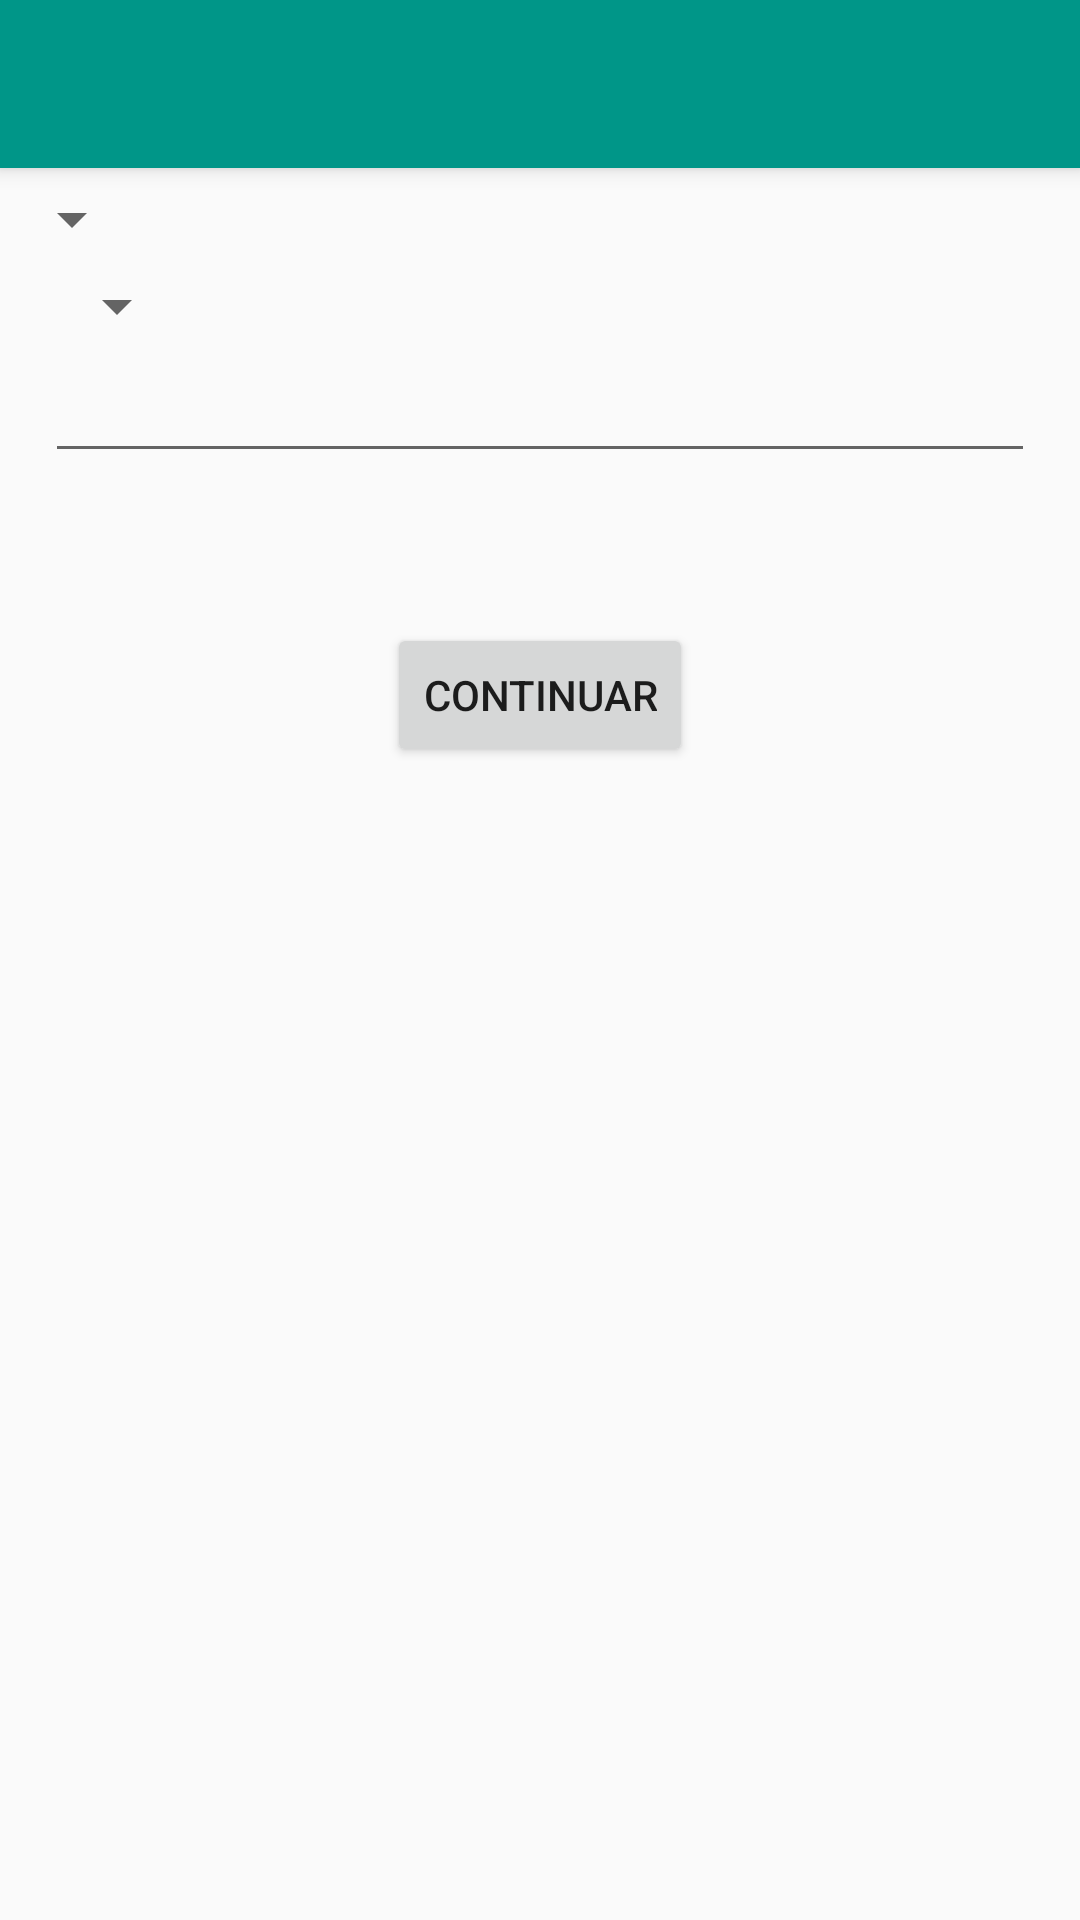

Android layout source for this screen:
<!-- AndroidManifest.xml: activity theme AppTheme -->
<!-- res/layout/activity_add_cifra_write.xml -->
<LinearLayout xmlns:android="http://schemas.android.com/apk/res/android"
    android:layout_width="match_parent"
    android:layout_height="match_parent"
    android:orientation="vertical">

    <include
        android:id="@+id/toolbar"
        layout="@layout/toolbar" />

    <Spinner
        android:id="@+id/addCifraNumberOfChrods"
        android:layout_width="wrap_content"
        android:layout_height="wrap_content"
        android:layout_marginTop="5dp"
        android:drawSelectorOnTop="true" />

    <LinearLayout
        android:layout_width="match_parent"
        android:layout_height="wrap_content"
        android:layout_marginEnd="15dp"
        android:layout_marginLeft="15dp"
        android:layout_marginRight="15dp"
        android:layout_marginStart="15dp"
        android:orientation="vertical">

        <RelativeLayout
            android:id="@+id/addCifraOneChordLayout"
            android:layout_width="match_parent"
            android:layout_height="match_parent">

            <Spinner
                android:id="@+id/addCifraOneChordSpinner"
                android:layout_width="wrap_content"
                android:layout_height="wrap_content"
                android:layout_marginTop="5dp"
                android:drawSelectorOnTop="true" />

        </RelativeLayout>

        <RelativeLayout
            android:id="@+id/addCifraTwoChordLayout"
            android:layout_width="match_parent"
            android:layout_height="match_parent"
            android:visibility="gone">

            <Spinner
                android:id="@+id/addCifraTwoChordSpinner1"
                android:layout_width="wrap_content"
                android:layout_height="wrap_content"
                android:layout_marginTop="5dp"
                android:drawSelectorOnTop="true" />

            <Spinner
                android:id="@+id/addCifraTwoChordSpinner2"
                android:layout_width="wrap_content"
                android:layout_height="wrap_content"
                android:layout_marginTop="5dp"
                android:layout_toEndOf="@+id/addCifraTwoChordSpinner1"
                android:layout_toRightOf="@+id/addCifraTwoChordSpinner1"
                android:drawSelectorOnTop="true" />

        </RelativeLayout>

        <RelativeLayout
            android:id="@+id/addCifraFourChordLayout"
            android:layout_width="match_parent"
            android:layout_height="match_parent"
            android:visibility="gone">

            <Spinner
                android:id="@+id/addCifraFourChordSpinner1"
                android:layout_width="wrap_content"
                android:layout_height="wrap_content"
                android:layout_marginTop="5dp"
                android:drawSelectorOnTop="true" />

            <Spinner
                android:id="@+id/addCifraFourChordSpinner2"
                android:layout_width="wrap_content"
                android:layout_height="wrap_content"
                android:layout_marginTop="5dp"
                android:layout_toEndOf="@+id/addCifraFourChordSpinner1"
                android:layout_toRightOf="@+id/addCifraFourChordSpinner1"
                android:drawSelectorOnTop="true" />

            <Spinner
                android:id="@+id/addCifraFourChordSpinner3"
                android:layout_width="wrap_content"
                android:layout_height="wrap_content"
                android:layout_marginTop="5dp"
                android:layout_toEndOf="@+id/addCifraFourChordSpinner2"
                android:layout_toRightOf="@+id/addCifraFourChordSpinner2"
                android:drawSelectorOnTop="true" />

            <Spinner
                android:id="@+id/addCifraFourChordSpinner4"
                android:layout_width="wrap_content"
                android:layout_height="wrap_content"
                android:layout_marginTop="5dp"
                android:layout_toEndOf="@+id/addCifraFourChordSpinner3"
                android:layout_toRightOf="@+id/addCifraFourChordSpinner3"
                android:drawSelectorOnTop="true" />

        </RelativeLayout>

        <RelativeLayout
            android:id="@+id/addCifraEightChordLayout"
            android:layout_width="match_parent"
            android:layout_height="match_parent"
            android:visibility="gone">

            <Spinner
                android:id="@+id/addCifraEightChordSpinner1"
                android:layout_width="wrap_content"
                android:layout_height="wrap_content"
                android:layout_marginTop="5dp"
                android:drawSelectorOnTop="true" />

            <Spinner
                android:id="@+id/addCifraEightChordSpinner2"
                android:layout_width="wrap_content"
                android:layout_height="wrap_content"
                android:layout_marginTop="5dp"
                android:layout_toEndOf="@+id/addCifraEightChordSpinner1"
                android:layout_toRightOf="@+id/addCifraEightChordSpinner1"
                android:drawSelectorOnTop="true" />

            <Spinner
                android:id="@+id/addCifraEightChordSpinner3"
                android:layout_width="wrap_content"
                android:layout_height="wrap_content"
                android:layout_marginTop="5dp"
                android:layout_toEndOf="@+id/addCifraEightChordSpinner2"
                android:layout_toRightOf="@+id/addCifraEightChordSpinner2"
                android:drawSelectorOnTop="true" />

            <Spinner
                android:id="@+id/addCifraEightChordSpinner4"
                android:layout_width="wrap_content"
                android:layout_height="wrap_content"
                android:layout_marginTop="5dp"
                android:layout_toEndOf="@+id/addCifraEightChordSpinner3"
                android:layout_toRightOf="@+id/addCifraEightChordSpinner3"
                android:drawSelectorOnTop="true" />

            <Spinner
                android:id="@+id/addCifraEightChordSpinner5"
                android:layout_width="wrap_content"
                android:layout_height="wrap_content"
                android:layout_marginTop="5dp"
                android:layout_toEndOf="@+id/addCifraEightChordSpinner4"
                android:layout_toRightOf="@+id/addCifraEightChordSpinner4"
                android:drawSelectorOnTop="true" />

            <Spinner
                android:id="@+id/addCifraEightChordSpinner6"
                android:layout_width="wrap_content"
                android:layout_height="wrap_content"
                android:layout_marginTop="5dp"
                android:layout_toEndOf="@+id/addCifraEightChordSpinner5"
                android:layout_toRightOf="@+id/addCifraEightChordSpinner5"
                android:drawSelectorOnTop="true" />

            <Spinner
                android:id="@+id/addCifraEightChordSpinner7"
                android:layout_width="wrap_content"
                android:layout_height="wrap_content"
                android:layout_marginTop="5dp"
                android:layout_toEndOf="@+id/addCifraEightChordSpinner6"
                android:layout_toRightOf="@+id/addCifraEightChordSpinner6"
                android:drawSelectorOnTop="true" />

            <Spinner
                android:id="@+id/addCifraEightChordSpinner8"
                android:layout_width="wrap_content"
                android:layout_height="wrap_content"
                android:layout_marginTop="5dp"
                android:layout_toEndOf="@+id/addCifraEightChordSpinner7"
                android:layout_toRightOf="@+id/addCifraEightChordSpinner7"
                android:drawSelectorOnTop="true" />

        </RelativeLayout>

        <EditText
            android:layout_width="match_parent"
            android:layout_height="wrap_content"
            android:layout_marginTop="5dp"
            android:singleLine="true"
            android:textSize="16sp"
            android:theme="@style/EditTextLineColor" />

    </LinearLayout>

    <Button
        android:layout_width="wrap_content"
        android:layout_height="wrap_content"
        android:layout_gravity="center"
        android:layout_marginTop="50dp"
        android:text="@string/add_cifra_continue_button" />

</LinearLayout>
<!-- res/layout/toolbar.xml (included above) -->
<?xml version="1.0" encoding="utf-8"?>
<android.support.v7.widget.Toolbar xmlns:android="http://schemas.android.com/apk/res/android"
    android:layout_width="match_parent"
    android:layout_height="wrap_content"
    android:background="@color/projectMainColor"
    android:elevation="4dp">

    <RelativeLayout
        android:layout_width="match_parent"
        android:layout_height="match_parent">

        <TextView
            android:id="@+id/main_toolbar_title"
            android:textSize="20sp"
            android:layout_marginStart="150dp"
            android:layout_marginLeft="150dp"
            android:layout_width="wrap_content"
            android:layout_height="wrap_content"
            android:layout_centerInParent="true" />

    </RelativeLayout>
</android.support.v7.widget.Toolbar>
<!-- resources referenced by this layout -->
<resources>
  <color name="projectMainColor">#009688</color>
  <string name="add_cifra_continue_button">CONTINUAR</string>
  <style name="AppTheme" parent="Theme.AppCompat.Light.NoActionBar">
          <item name="colorPrimary">@color/projectMainColor</item>
          <item name="colorPrimaryDark">@color/projectMainColorDark</item>
      </style>
  <color name="projectMainColorDark">#00796B</color>
</resources>
